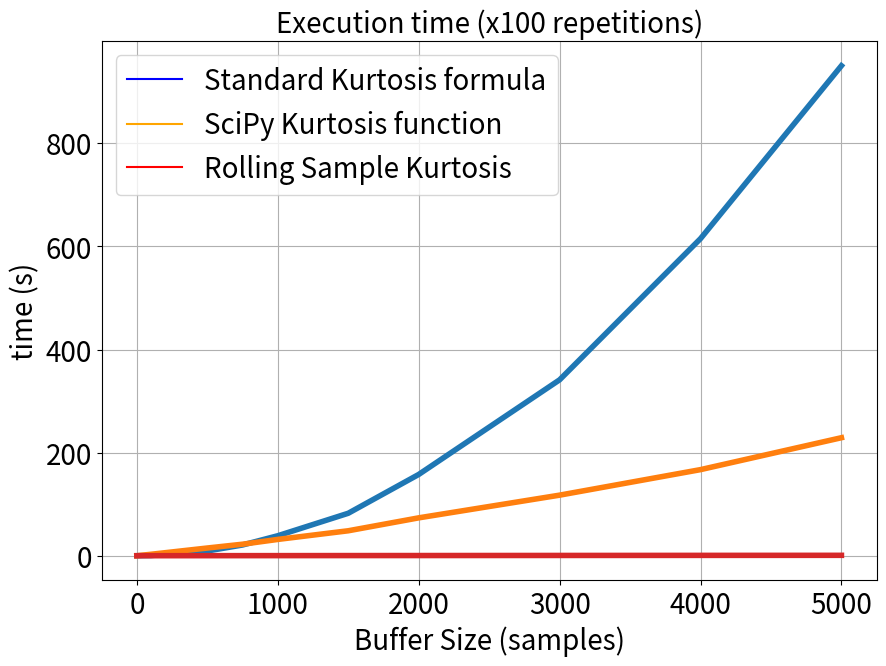
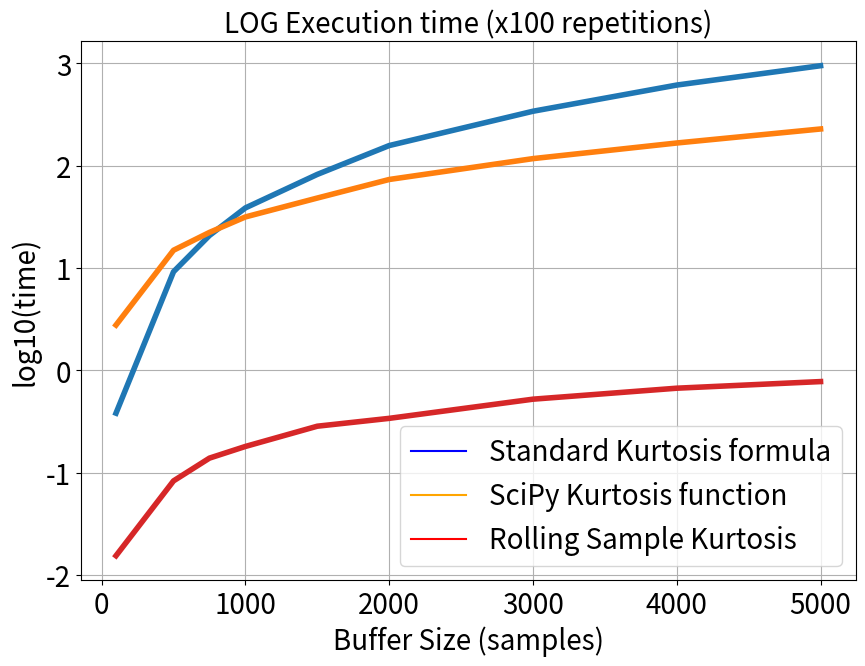
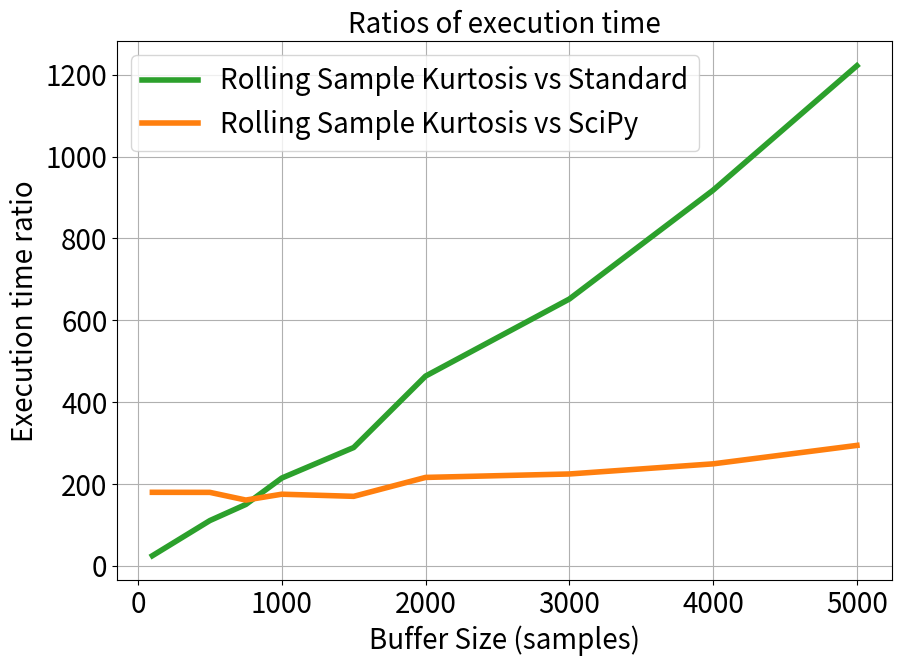

The script that saved these images, in order:
# -----------------------------------------------------------------------------
# Title: Real-time sensing of upper extremity movement diversity using kurtosis implemented on a smartwatch
# [redacted]
# [redacted]
# Email: [email redacted]
# Date: 20th June 2024
#
# Description: This code plots the results of different approaches to calculate kurtosis
# showing that our proposed Rolling Sample Kurtosis algorithm is faster than the others.
# ------------------------------------------------------------------------------
#
# [redacted]
#
# Permission is hereby granted, free of charge, to any person obtaining a copy
# of this software and associated documentation files (the "Software"), to deal
# in the Software without restriction, including without limitation the rights
# to use, copy, modify, merge, publish, distribute, sublicense, and/or sell
# copies of the Software, and to permit persons to whom the Software is
# furnished to do so, subject to the following conditions:
#
# The above copyright notice and this permission notice shall be included in all
# copies or substantial portions of the Software.
#
# THE SOFTWARE IS PROVIDED "AS IS", WITHOUT WARRANTY OF ANY KIND, EXPRESS OR
# IMPLIED, INCLUDING BUT NOT LIMITED TO THE WARRANTIES OF MERCHANTABILITY,
# FITNESS FOR A PARTICULAR PURPOSE AND NONINFRINGEMENT. IN NO EVENT SHALL THE
# AUTHORS OR COPYRIGHT HOLDERS BE LIABLE FOR ANY CLAIM, DAMAGES OR OTHER
# LIABILITY, WHETHER IN AN ACTION OF CONTRACT, TORT OR OTHERWISE, ARISING FROM,
# OUT OF OR IN CONNECTION WITH THE SOFTWARE OR THE USE OR OTHER DEALINGS IN THE
# SOFTWARE.
# -----------------------------------------------------------------------------

import numpy as np
import matplotlib.pyplot as plt
import matplotlib.lines as mlines

# Experimental data obtained from our tests (list size and execution time)
list_sizes = np.array([0, 100, 500, 750, 1000, 1500, 2000, 3000, 4000, 5000])

# Standard Kurtosis Approach (values in seconds), (1 code repetition, and 100 code repetitions execution times)
entire1rep = np.array([0, 0.0035103000700473785, 0.10293109994381666, 0.20530409971252084, 0.36622210033237934, 0.926046899985522,
                       1.4716998999938369, 3.3640983002260327, 5.903011799789965, 9.134344600141048])
entire100rep = np.array([0, 0.3820540998131037, 9.212478999979794, 20.840730299707502, 38.761207500007, 82.37241619965062,
                         157.64450010005385, 341.23133700015023, 615.1036628000438, 950.5178276002407])
# SciPy function approach
scipy1rep = np.array([0, 0.028022899758070707, 0.14200800005346537, 0.2153349998407066, 0.30247109988704324,
                      0.671157700009644, 1.117040100041777, 1.6577463001012802, 2.302802700083703])
scipy100rep = np.array([0, 2.7755446997471154, 14.94257490010932, 22.33078940026462, 31.62791100004688, 48.3898672000505,
                        73.46399520011619, 117.49322899989784, 167.00498059997335, 228.91165419993922])

# Rolling Sample Kurtosis
rsk1rep = np.array([0, 0.0001984001137316227, 0.000773200299590826, 0.001308700069785118, 0.0015855003148317337, 0.0026422999799251556,
                    0.0031574000604450703, 0.004659799858927727, 0.006097500212490559, 0.007816399913281202])
rsk100reps = np.array([0, 0.015446899924427271, 0.08323229989036918, 0.1389234997332096, 0.18066020030528307, 0.2848979998379946,
                       0.33999310014769435, 0.5233772001229227, 0.6700568003579974, 0.7777939001098275])
rsk500reps = np.array([0, 0.07724030036479235, 0.40092469984665513, 0.7443058001808822, 0.7823079000227153, 1.5036132000386715,
                       1.6706104995682836, 2.368354299571365, 3.2126414999365807, 4.163174000103027])

# Generate predictions for a range of list sizes
list_sizes_range = np.linspace(min(list_sizes), max(list_sizes), 100)

# Fit a polynomial regression model
degree = 2

# Fit the standard approach points
standard_coefficients = np.polyfit(list_sizes, entire100rep, degree)
standard_poly_function = np.poly1d(standard_coefficients) # Create a polynomial function based on the coefficients
standard_pred_exec_times = standard_poly_function(list_sizes_range)
print(standard_poly_function)

# Fit the scipy points
scipy_coefficients = np.polyfit(list_sizes, scipy100rep, degree)
scipy_poly_function = np.poly1d(scipy_coefficients)
scipy_pred_exec_times = scipy_poly_function(list_sizes_range)
print(scipy_poly_function)

# Fit the RSK points
rsk_coefficients = np.polyfit(list_sizes, rsk100reps, degree)
rsk_poly_function = np.poly1d(rsk_coefficients)
rsk_pred_exec_times = rsk_poly_function(list_sizes_range)
print(rsk_poly_function)


fig, ax1 = plt.subplots(figsize=(10,7))
plt.title('Execution time (x100 repetitions)', fontsize=20)
ax1.plot(list_sizes, entire100rep, color='tab:blue', linestyle = '-', linewidth = 4,label='EntireBuffer Data')
ax1.plot(list_sizes, scipy100rep, color='tab:orange', linestyle = '-', linewidth = 4,label='SciPy Data')
ax1.plot(list_sizes, rsk100reps, color='tab:red', linestyle = '-', linewidth = 4, label='RSK Data')
ax1.tick_params(axis='x', labelsize=20)
ax1.tick_params(axis='y', labelsize=20)
ax1.set_xlabel('Buffer Size (samples)', fontsize=20)
ax1.set_ylabel('time (s)', fontsize=20)
ax1.grid(True, which='both')

# Creating custom legend entries with lines of specific colors
# Here, setting legend line colors different from the plot line colors
legend_line1 = mlines.Line2D([], [], color='blue', linestyle='-', label='Standard Kurtosis formula')
legend_line2 = mlines.Line2D([], [], color='orange', linestyle='-', label='SciPy Kurtosis function')
legend_line3 = mlines.Line2D([], [], color='red', linestyle='-', label='Rolling Sample Kurtosis')
plt.legend(handles=[legend_line1, legend_line2, legend_line3], fontsize=20) # Creating the legend with custom entries

# Add the fits
'''
ax1.plot(list_sizes_range, standard_pred_exec_times, color='tab:blue', linestyle = '--', linewidth = 3,label='EntireBuffer fit')
ax1.plot(list_sizes_range, scipy_pred_exec_times, color='tab:orange', linestyle = '--', linewidth = 3,label='SciPy fit')
ax1.plot(list_sizes_range, rsk_pred_exec_times, color='tab:red', linestyle = '--', linewidth = 3, label='RSK fit')
'''

# Logaritmic plot
fig, ax2 = plt.subplots(figsize=(10,7))
plt.title('LOG Execution time (x100 repetitions)', fontsize=20)
ax2.plot(list_sizes, np.log10(rsk100reps), color='tab:red', linestyle = '-', linewidth = 4,label='Log RSK Data')
ax2.plot(list_sizes, np.log10(entire100rep), color='tab:blue', linestyle = '-', linewidth = 4,label='Log EntireBuffer Data')
ax2.plot(list_sizes, np.log10(scipy100rep), color='tab:orange', linestyle = '-', linewidth = 4,label='Log SciPy Data')
ax2.tick_params(axis='x', labelsize=20)
ax2.tick_params(axis='y', labelsize=20)
ax2.set_xlabel('Buffer Size (samples)', fontsize=20)
ax2.set_ylabel('log10(time)', fontsize=20)  # we already handled the x-label with ax1
ax2.grid(True, which='both')
plt.legend(handles=[legend_line1, legend_line2, legend_line3], fontsize=20)


## Plot The ratio
fig, ax3 = plt.subplots(figsize=(10,7))
plt.title('Ratios of execution time',fontsize=20)
ax3.plot(list_sizes, entire100rep/rsk100reps, color='tab:green', linestyle = '-', linewidth = 4, label='Rolling Sample Kurtosis vs Standard')
ax3.plot(list_sizes, scipy100rep/rsk100reps, color='tab:orange', linestyle = '-', linewidth = 4,label='Rolling Sample Kurtosis vs SciPy')
ax3.tick_params(axis='x', labelsize=20)
ax3.tick_params(axis='y', labelsize=20)
ax3.grid(True)
ax3.set_xlabel('Buffer Size (samples)', fontsize=20)
ax3.set_ylabel('Execution time ratio', fontsize=20)
plt.legend(fontsize=20)
plt.show()